The GitHub repository yannmeri/PREPARATION_PLAN contains a labelled image folder "dataset_v3" with 3 categories: clay, loam, sand. Examples follow, each with its label.

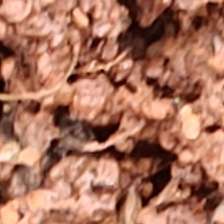
Label: clay

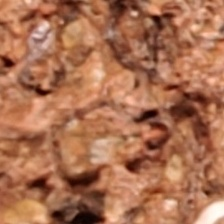
Label: clay

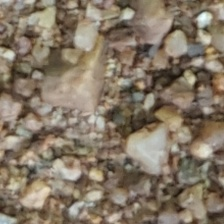
Label: sand

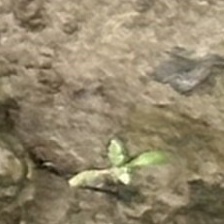
Label: loam

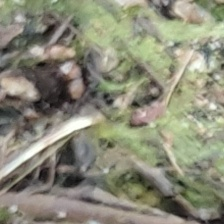
Label: sand

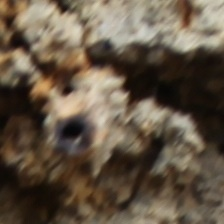
Label: loam
